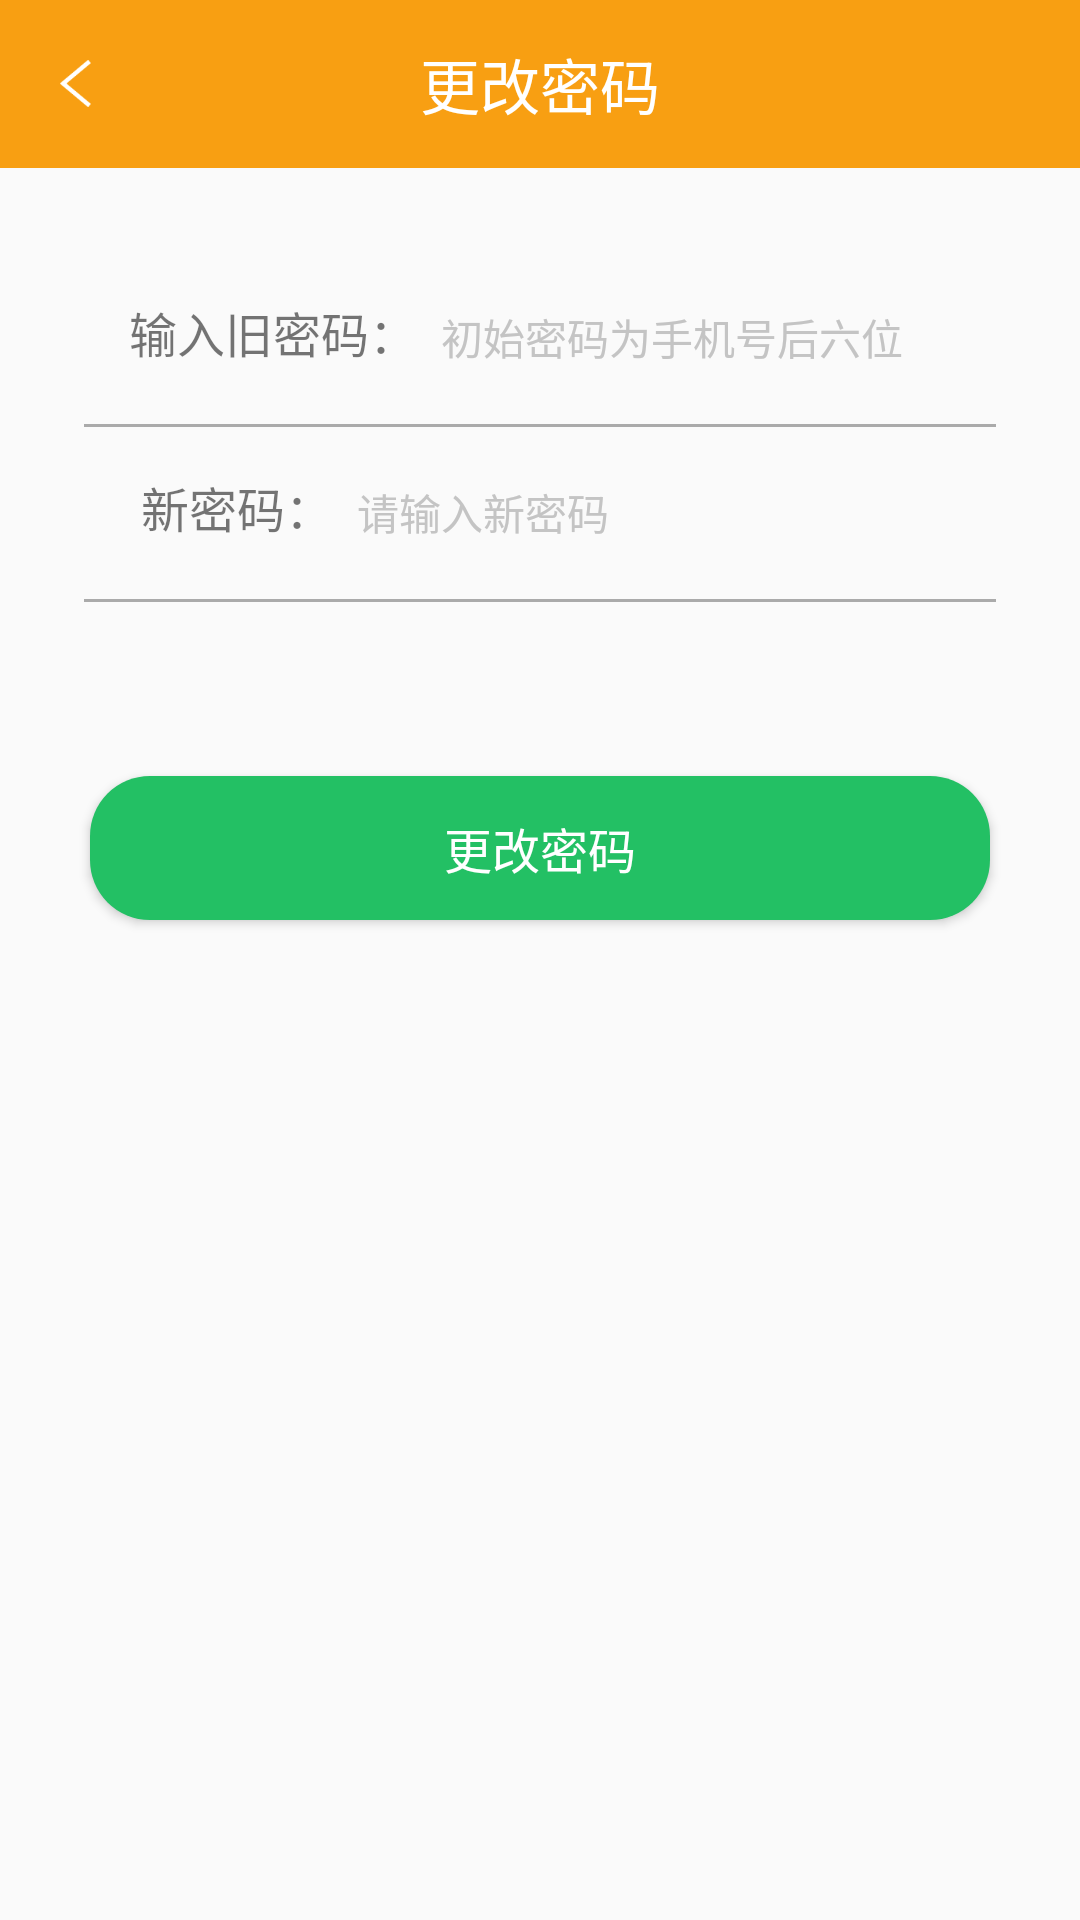

Android layout source for this screen:
<!-- AndroidManifest.xml: application theme AppTheme -->
<!-- res/layout/abouthelp.xml -->
<?xml version="1.0" encoding="utf-8"?>
<LinearLayout xmlns:android="http://schemas.android.com/apk/res/android"
              android:layout_width="match_parent"
              android:layout_height="match_parent"
              android:orientation="vertical">

    <RelativeLayout
        android:layout_width="match_parent"
        android:layout_height="?attr/actionBarSize"
        android:background="#F89F12"
        android:orientation="horizontal">

        <ImageView
            android:id="@+id/about_activity_back"
            android:layout_width="wrap_content"
            android:layout_height="wrap_content"
            android:layout_centerVertical="true"
            android:layout_marginLeft="8dp"
            android:layout_marginRight="8dp"
            android:padding="12dp"
            android:src="@mipmap/back_img"/>

        <TextView
            android:layout_width="wrap_content"
            android:layout_height="wrap_content"
            android:layout_centerInParent="true"
            android:layout_centerVertical="true"
            android:gravity="center"
            android:text="更改密码"
            android:textColor="#fff"
            android:textSize="20sp"/>
    </RelativeLayout>


    <LinearLayout

        android:layout_width="match_parent"
        android:layout_height="wrap_content"
        android:layout_margin="10dp"
        android:orientation="vertical"
        android:padding="18dp">


        <LinearLayout
            android:id="@+id/lly_homeid"

            android:layout_width="match_parent"
            android:layout_height="wrap_content"
            android:orientation="horizontal"
            android:padding="15dp">

            <TextView
                android:layout_width="wrap_content"
                android:layout_height="wrap_content"
                android:layout_marginRight="8dp"
                android:text="输入旧密码："
                android:textSize="16sp"/>

            <EditText
                android:id="@+id/about_oldpass"
                android:layout_width="match_parent"
                android:layout_height="wrap_content"
                android:background="@null"
                android:hint="初始密码为手机号后六位"
                android:textColorHint="#c4c4c4"
                android:textSize="14sp"/>

        </LinearLayout>

        <LinearLayout
            android:layout_width="match_parent"
            android:layout_height="1dp"
            android:layout_marginTop="4dp"
            android:background="#AAAAAA"/>

        <LinearLayout

            android:id="@+id/lly_homename"
            android:layout_width="match_parent"
            android:layout_height="wrap_content"
            android:layout_below="@+id/lly_homeid"
            android:orientation="horizontal"
            android:padding="15dp">

            <TextView
                android:layout_width="wrap_content"
                android:layout_height="wrap_content"
                android:layout_marginRight="8dp"
                android:text=" 新密码："
                android:textSize="16sp"/>

            <EditText
                android:id="@+id/about_newpass"
                android:layout_width="match_parent"
                android:layout_height="wrap_content"
                android:background="@null"
                android:hint="请输入新密码"
                android:textColorHint="#c4c4c4"
                android:textSize="14sp"/>

        </LinearLayout>


        <LinearLayout
            android:layout_width="match_parent"
            android:layout_height="1dp"
            android:layout_marginTop="4dp"
            android:background="#AAAAAA"/>

    </LinearLayout>

    <Button
        android:id="@+id/help_ChangePassword"
        android:layout_width="match_parent"
        android:layout_height="wrap_content"
        android:layout_margin="30dp"
        android:background="@drawable/addkey"
        android:text="更改密码"
        android:textColor="#fff"
        android:textSize="16sp"/>
</LinearLayout>
<!-- resources referenced by this layout -->
<resources>
  <!-- drawable addkey (drawable) -->
  <?xml version="1.0" encoding="utf-8"?>
  <shape xmlns:android="http://schemas.android.com/apk/res/android"
      android:shape="rectangle">
  
      
      <corners android:radius="20dp" />
      <solid android:color="#23C064" />
  </shape>
  <!-- mipmap back_img: png bitmap (mipmap-xxxhdpi, 309 bytes) -->
  <style name="AppTheme" parent="Theme.AppCompat.Light.NoActionBar">
          
          <item name="colorPrimary">@color/colorPrimary</item>
          <item name="colorPrimaryDark">@color/colorPrimaryDark</item>
          <item name="colorAccent">@color/colorAccent</item>
      </style>
  <color name="colorPrimary">#3F51B5</color>
  <color name="colorPrimaryDark">#303F9F</color>
  <color name="colorAccent">#FF4081</color>
</resources>
